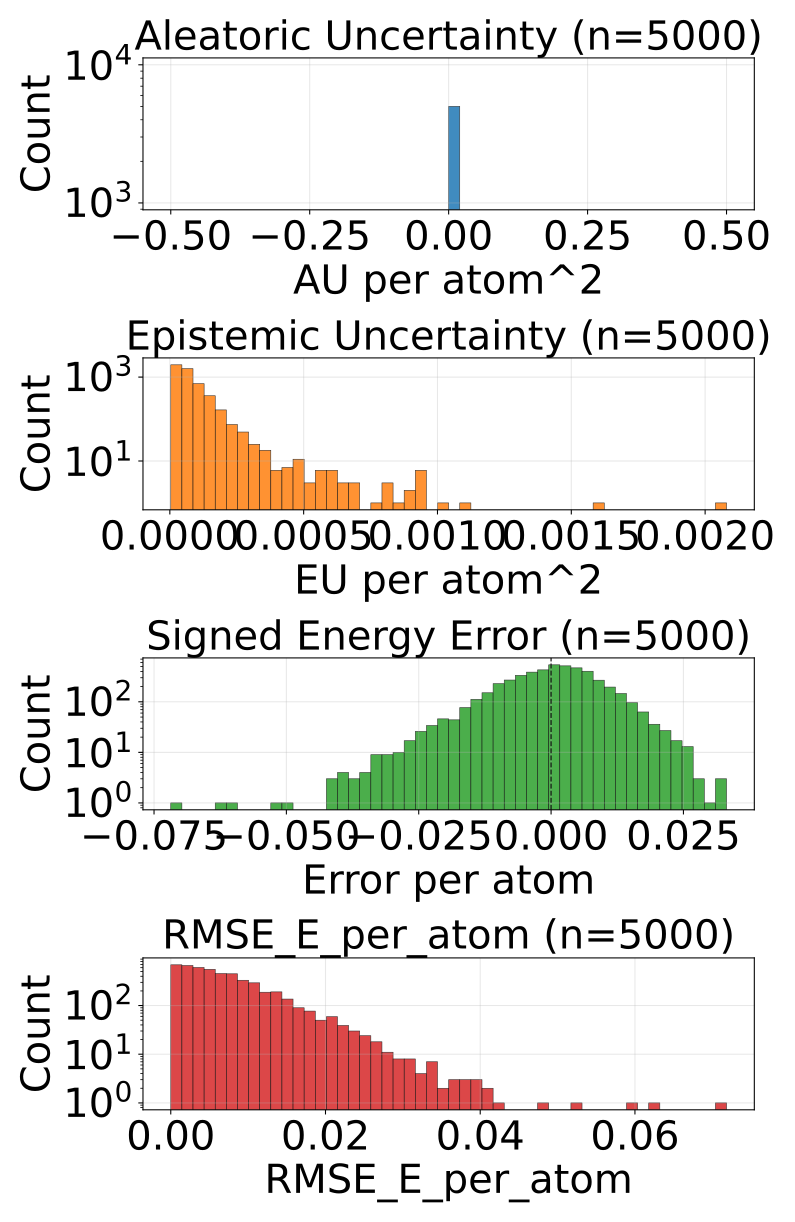

The file beside this chart, header and first rows:
config_index, num_atoms, ref_energy, pred_energy, error, sq_error, rmse_e_atom, aleatoric_var, epistemic_var, total_var
0, 20.0, -525.9, -525.9, 0.007629, 5.820766091346741e-05, 0.007629, 0.0, 6.125364598119631e-05, 6.125364598119631e-05
1, 20.0, -525.8, -525.8, 0.006592, 4.3451786041259766e-05, 0.006592, 0.0, 3.752671182155609e-05, 3.752671182155609e-05
2, 22.0, -613.4, -613.4, -0.005798, 3.3620744943618774e-05, 0.005798, 0.0, 2.299360858160071e-05, 2.299360858160071e-05
3, 22.0, -613.4, -613.4, 0.004517, 2.039968967437744e-05, 0.004517, 0.0, 2.1507405108422972e-05, 2.1507405108422972e-05
4, 23.0, -675.7, -675.7, 0.0004883, 2.384185791015625e-07, 0.0004883, 0.0, 1.4097243365540635e-05, 1.4097243365540635e-05
5, 24.0, -732.7, -732.7, 0.001099, 1.2069940567016602e-06, 0.001099, 0.0, 1.1859648111567367e-05, 1.1859648111567367e-05
6, 21.0, -598.2, -598.2, -0.01031, 0.0001064, 0.01031, 0.0, 4.661791172111407e-05, 4.661791172111407e-05
7, 22.0, -664, -664, 0.004089, 1.6722828149795532e-05, 0.004089, 0.0, 0.0001003, 0.0001003
8, 23.0, -724.1, -724.1, 0.007751, 6.008520722389221e-05, 0.007751, 0.0, 4.074443131685257e-05, 4.074443131685257e-05
9, 23.0, -724, -724, 0.005249, 2.7552247047424316e-05, 0.005249, 0.0, 5.487743692356162e-05, 5.487743692356162e-05
10, 22.0, -546.5, -546.5, -0.001099, 1.2069940567016602e-06, 0.001099, 0.0, 2.3266486095963046e-05, 2.3266486095963046e-05
11, 24.0, -671.4, -671.4, -0.003601, 1.2967735528945923e-05, 0.003601, 0.0, 3.997925523435697e-05, 3.997925523435697e-05
12, 24.0, -671.4, -671.4, 0.003052, 9.313225746154785e-06, 0.003052, 0.0, 1.1399946743040346e-05, 1.1399946743040346e-05
13, 24.0, -624.9, -624.9, 0.002991, 8.944422006607056e-06, 0.002991, 0.0, 5.446486102300696e-05, 5.446486102300696e-05
14, 24.0, -563.6, -563.6, 0.00238, 5.666166543960571e-06, 0.00238, 0.0, 0.0001478, 0.0001478
15, 24.0, -563.6, -563.6, 0.005066, 2.5663524866104126e-05, 0.005066, 0.0, 0.0001159, 0.0001159
16, 25.0, -622.9, -622.9, 0.008545, 7.301568984985352e-05, 0.008545, 0.0, 2.7451478672446683e-05, 2.7451478672446683e-05
17, 26.0, -677.7, -677.7, 0.00116, 1.344829797744751e-06, 0.00116, 0.0, 8.724256986170076e-06, 8.724256986170076e-06
18, 23.0, -547.6, -547.6, 0.01068, 0.0001141, 0.01068, 0.0, 2.3463555407943204e-05, 2.3463555407943204e-05
19, 25.0, -667.5, -667.5, -0.002258, 5.09992241859436e-06, 0.002258, 0.0, 2.6988423996954225e-05, 2.6988423996954225e-05
20, 26.0, -720.5, -720.5, 0.002869, 8.229166269302368e-06, 0.002869, 0.0, 5.770306961494498e-05, 5.770306961494498e-05
21, 25.0, -564, -564, 0.007812, 6.103515625e-05, 0.007812, 0.0, 3.1125546229304746e-05, 3.1125546229304746e-05
22, 25.0, -564, -564, 0.003113, 9.689480066299438e-06, 0.003113, 0.0, 2.613440119603183e-05, 2.613440119603183e-05
23, 26.0, -621, -621, 0.00592, 3.505125641822815e-05, 0.00592, 0.0, 2.759937160590198e-05, 2.759937160590198e-05
24, 27.0, -673.7, -673.7, -0.0144, 0.0002075, 0.0144, 0.0, 6.91631794325076e-05, 6.91631794325076e-05
25, 27.0, -673.8, -673.8, 0.01135, 0.0001289, 0.01135, 0.0, 2.2441894543590024e-05, 2.2441894543590024e-05
26, 26.0, -578.1, -578.1, 0.002136, 4.563480615615845e-06, 0.002136, 0.0, 2.1940842998446897e-05, 2.1940842998446897e-05
27, 26.0, -578.1, -578.1, 0.001953, 3.814697265625e-06, 0.001953, 0.0, 1.5933066606521606e-05, 1.5933066606521606e-05
28, 27.0, -632.4, -632.4, -0.001343, 1.8030405044555664e-06, 0.001343, 0.0, 2.0338968170108274e-05, 2.0338968170108274e-05
29, 26.0, -521.6, -521.6, 0.01196, 0.0001431, 0.01196, 0.0, 1.9387156498851255e-05, 1.9387156498851255e-05
30, 27.0, -578, -578, 0.00354, 1.2531876564025879e-05, 0.00354, 0.0, 4.922226071357727e-05, 4.922226071357727e-05
31, 27.0, -577.9, -577.9, 0.004761, 2.2664666175842285e-05, 0.004761, 0.0, 7.86272794357501e-05, 7.86272794357501e-05
32, 28.0, -590.6, -590.6, 0.005127, 2.6285648345947266e-05, 0.005127, 0.0, 3.2061896490631625e-05, 3.2061896490631625e-05
33, 29.0, -640.8, -640.8, -0.003174, 1.0073184967041016e-05, 0.003174, 0.0, 3.1242518161889166e-05, 3.1242518161889166e-05
34, 29.0, -640.8, -640.8, 0.0008545, 7.301568984985352e-07, 0.0008545, 0.0, 1.507531851530075e-05, 1.507531851530075e-05
35, 33.0, -811.1, -811.1, 0.004883, 2.384185791015625e-05, 0.004883, 0.0, 5.5295229685725644e-05, 5.5295229685725644e-05
36, 33.0, -811.1, -811.1, 0.01569, 0.0002461, 0.01569, 0.0, 5.316454917192459e-05, 5.316454917192459e-05
37, 25.0, -505.1, -505.1, 0.006805, 4.631374031305313e-05, 0.006805, 0.0, 3.60145240847487e-05, 3.60145240847487e-05
38, 26.0, -564.4, -564.4, 0.002441, 5.9604644775390625e-06, 0.002441, 0.0, 3.992170240962878e-05, 3.992170240962878e-05
39, 26.0, -464.9, -464.9, 0.0007935, 6.295740604400635e-07, 0.0007935, 0.0, 2.2007432562531903e-05, 2.2007432562531903e-05
40, 27.0, -523.4, -523.4, -0.005676, 3.2220035791397095e-05, 0.005676, 0.0, 3.390945494174957e-05, 3.390945494174957e-05
41, 28.0, -577.8, -577.8, -0.008545, 7.301568984985352e-05, 0.008545, 0.0, 6.121695332694799e-05, 6.121695332694799e-05
42, 29.0, -628.4, -628.4, -0.003357, 1.126900315284729e-05, 0.003357, 0.0, 2.0620227587642148e-05, 2.0620227587642148e-05
43, 28.0, -538, -538, 0.005615, 3.153085708618164e-05, 0.005615, 0.0, 2.9961393011035398e-05, 2.9961393011035398e-05
44, 34.0, -771.4, -771.3, 0.0009766, 9.5367431640625e-07, 0.0009766, 0.0, 4.2963958549080417e-05, 4.2963958549080417e-05
45, 34.0, -771.4, -771.4, -0.002075, 4.306435585021973e-06, 0.002075, 0.0, 4.379972961032763e-05, 4.379972961032763e-05
46, 26.0, -408.3, -408.3, 0.009552, 9.124074131250381e-05, 0.009552, 0.0, 0.0001133, 0.0001133
47, 26.0, -408.3, -408.3, -0.0001526, 2.3283064365386963e-08, 0.0001526, 0.0, 0.000122, 0.000122
48, 26.0, -408.3, -408.3, 0.003967, 1.5739351511001587e-05, 0.003967, 0.0, 0.0001472, 0.0001472
49, 28.0, -485.4, -485.4, -0.01193, 0.0001424, 0.01193, 0.0, 2.7989688533125445e-05, 2.7989688533125445e-05
50, 29.0, -539.2, -539.2, -0.02289, 0.0005239, 0.02289, 0.0, 4.3144264054717496e-05, 4.3144264054717496e-05
51, 30.0, -589.5, -589.5, 0.008972, 8.04997980594635e-05, 0.008972, 0.0, 4.872865974903107e-05, 4.872865974903107e-05
52, 30.0, -589.5, -589.5, 6.103515625e-05, 3.725290298461914e-09, 6.103515625e-05, 0.0, 3.5075656342087314e-05, 3.5075656342087314e-05
53, 33.0, -721.9, -721.9, -0.01691, 0.0002858, 0.01691, 0.0, 3.5795197618426755e-05, 3.5795197618426755e-05
54, 33.0, -721.9, -721.9, 0.001648, 2.7157366275787354e-06, 0.001648, 0.0, 2.9901788366260007e-05, 2.9901788366260007e-05
55, 35.0, -797.5, -797.5, -0.004272, 1.825392246246338e-05, 0.004272, 0.0, 3.488771471893415e-05, 3.488771471893415e-05
56, 35.0, -797.6, -797.6, -0.002869, 8.229166269302368e-06, 0.002869, 0.0, 3.828946501016617e-05, 3.828946501016617e-05
57, 30.0, -552.3, -552.3, 0.003174, 1.0073184967041016e-05, 0.003174, 0.0, 9.386800229549408e-05, 9.386800229549408e-05
58, 34.0, -728.1, -728.1, 0.004028, 1.6227364540100098e-05, 0.004028, 0.0, 3.316923903184943e-05, 3.316923903184943e-05
59, 34.0, -728, -728, -0.001831, 3.3527612686157227e-06, 0.001831, 0.0, 4.107430504518561e-05, 4.107430504518561e-05
... 4,940 more rows
